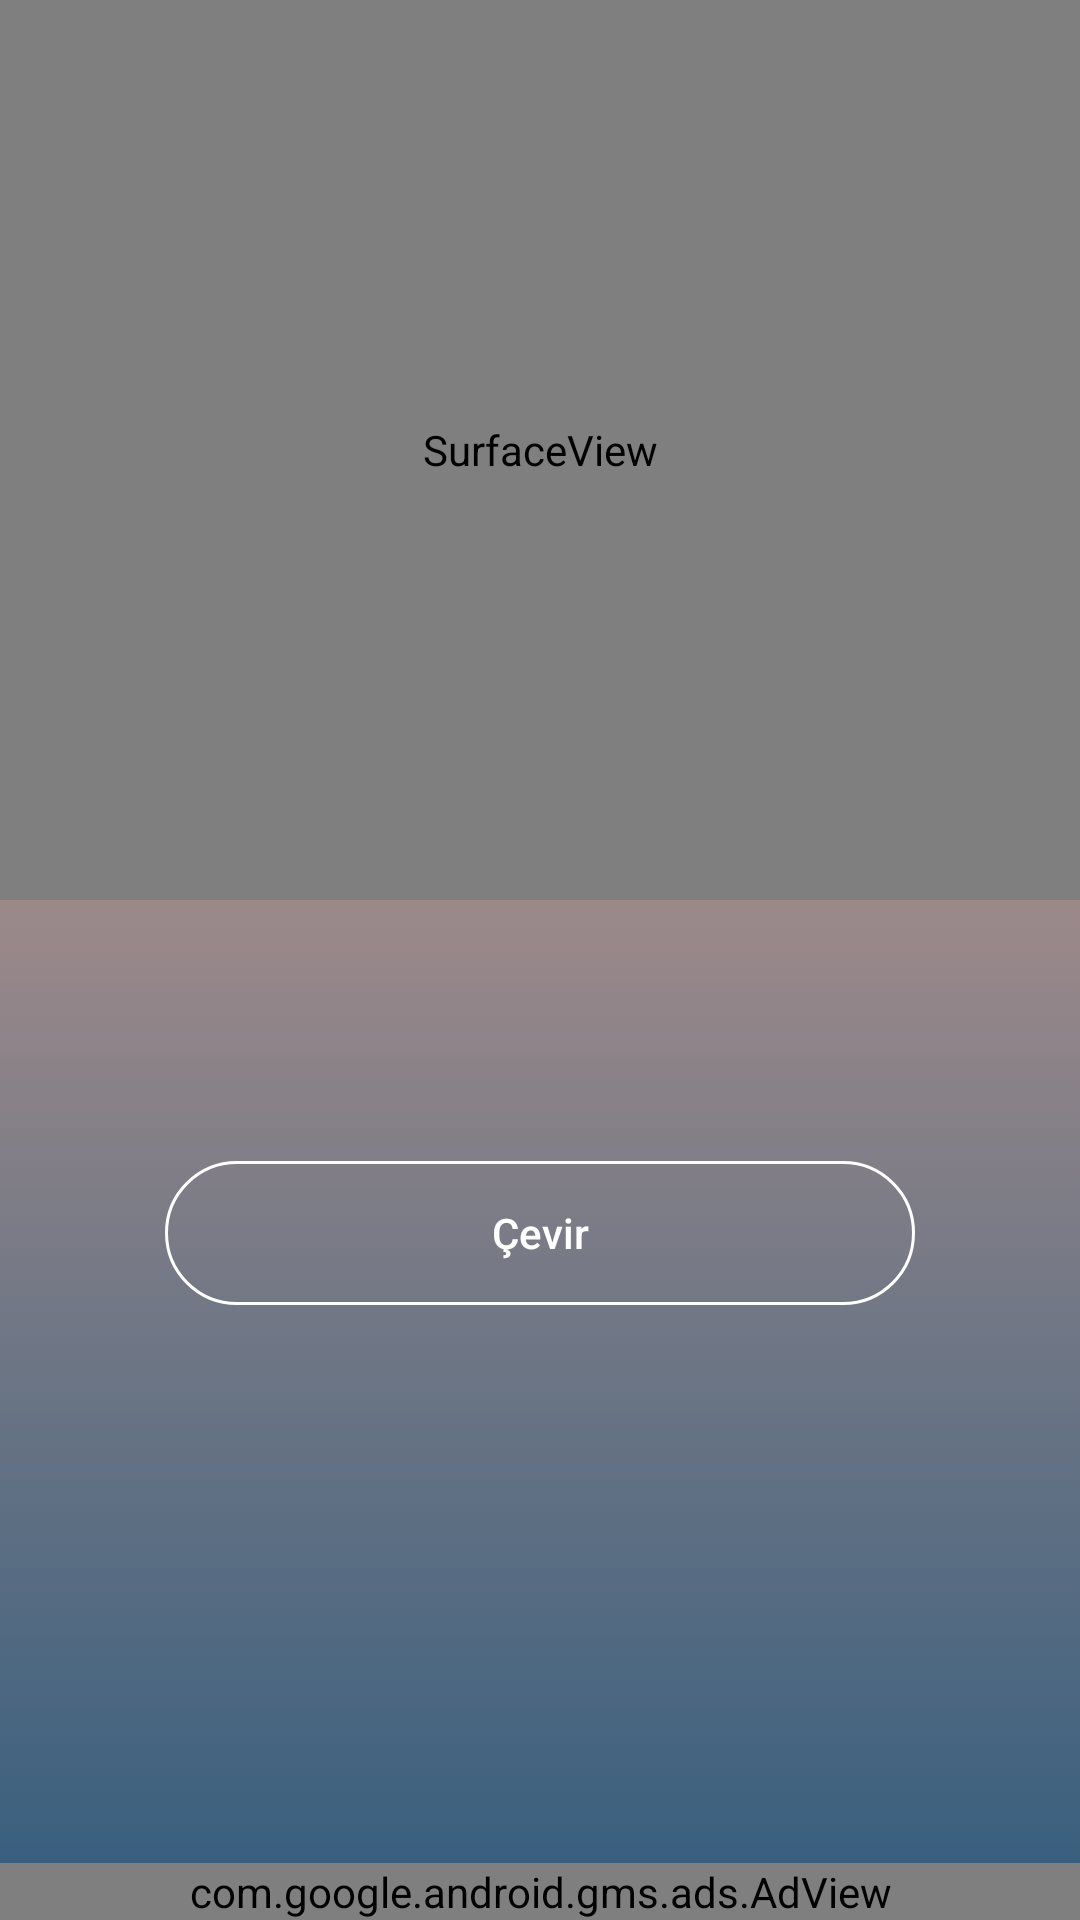

Reconstruct the res/layout file that produces this screen, plus the resources it refers to.
<!-- AndroidManifest.xml: application theme AppTheme -->
<!-- res/layout/doviz_cevrim.xml -->
<?xml version="1.0" encoding="utf-8"?>
<RelativeLayout
    xmlns:android="http://schemas.android.com/apk/res/android" android:layout_width="match_parent"
    android:layout_height="match_parent"
    android:background="@drawable/custom_background">

    <SurfaceView
        android:id="@+id/surfaceView"
        android:layout_width="match_parent"
        android:layout_height="300dp"
        />

    <TextView
        android:id="@+id/text_view"
        android:layout_width="match_parent"
        android:layout_height="50dp"
        android:layout_margin="8dp"
        android:gravity="center"
        android:layout_below="@+id/surfaceView"
        android:layout_centerHorizontal="true"
        android:layout_marginTop="15dp"
        android:textColor="@android:color/white"
        android:textSize="20sp"
        android:textStyle="bold"
        android:text="" />

    <Button
        android:id="@+id/btnApi"
        android:layout_width="250dp"
        android:layout_height="wrap_content"
        android:layout_below="@+id/text_view"
        android:layout_centerHorizontal="true"
        android:layout_marginTop="21dp"
        android:background="@drawable/button_background"
        android:text="@string/button_cevir"
        android:textAllCaps="false"
        android:layout_marginBottom="20dp"
        android:textColor="@drawable/custom_button_text_color" />

    <com.google.android.gms.ads.AdView xmlns:ads="http://schemas.android.com/apk/res-auto"
        android:id="@+id/adView"
        android:layout_width="match_parent"
        android:layout_height="wrap_content"
        android:layout_alignParentBottom="true"
        android:layout_centerHorizontal="true"
        android:layout_gravity="bottom"
        ads:adSize="BANNER"
        ads:adUnitId="ca-app-pub-4739427604654377/4486122267"></com.google.android.gms.ads.AdView>
</RelativeLayout>
<!-- resources referenced by this layout -->
<resources>
  <!-- drawable button_background (drawable) -->
  <?xml version="1.0" encoding="utf-8"?>
  <shape xmlns:android="http://schemas.android.com/apk/res/android"
      android:shape="rectangle">
      <gradient android:startColor="@android:color/transparent"
          android:endColor="@android:color/transparent"
          android:angle="270" />
      <corners android:radius="25dp" />
      <stroke android:width="3px" android:color="#ffffff" />
  </shape>
  <!-- drawable custom_background (drawable) -->
  <?xml version="1.0" encoding="utf-8"?>
  <selector xmlns:android="http://schemas.android.com/apk/res/android">
      
  
      <item>
          <shape>
              <gradient android:startColor="#f8b195" android:endColor="#345d7e" android:angle="270" />
          </shape>
      </item>
  </selector>
  <!-- drawable custom_button_text_color (drawable) -->
  <?xml version="1.0" encoding="utf-8"?>
  <selector xmlns:android="http://schemas.android.com/apk/res/android">
      
      <item android:state_pressed="true" android:color="#000000" />
      <item android:color="#ffffff" />
  </selector>
  <string name="button_cevir">Çevir</string>
  <style name="AppTheme" parent="Theme.AppCompat.Light.DarkActionBar">
          
          <item name="colorPrimary">@color/colorPrimary</item>
          <item name="colorPrimaryDark">@color/colorPrimaryDark</item>
          <item name="colorAccent">@color/colorAccent</item>
      </style>
  <color name="colorPrimary">#3F51B5</color>
  <color name="colorPrimaryDark">#303F9F</color>
  <color name="colorAccent">#FF4081</color>
</resources>
